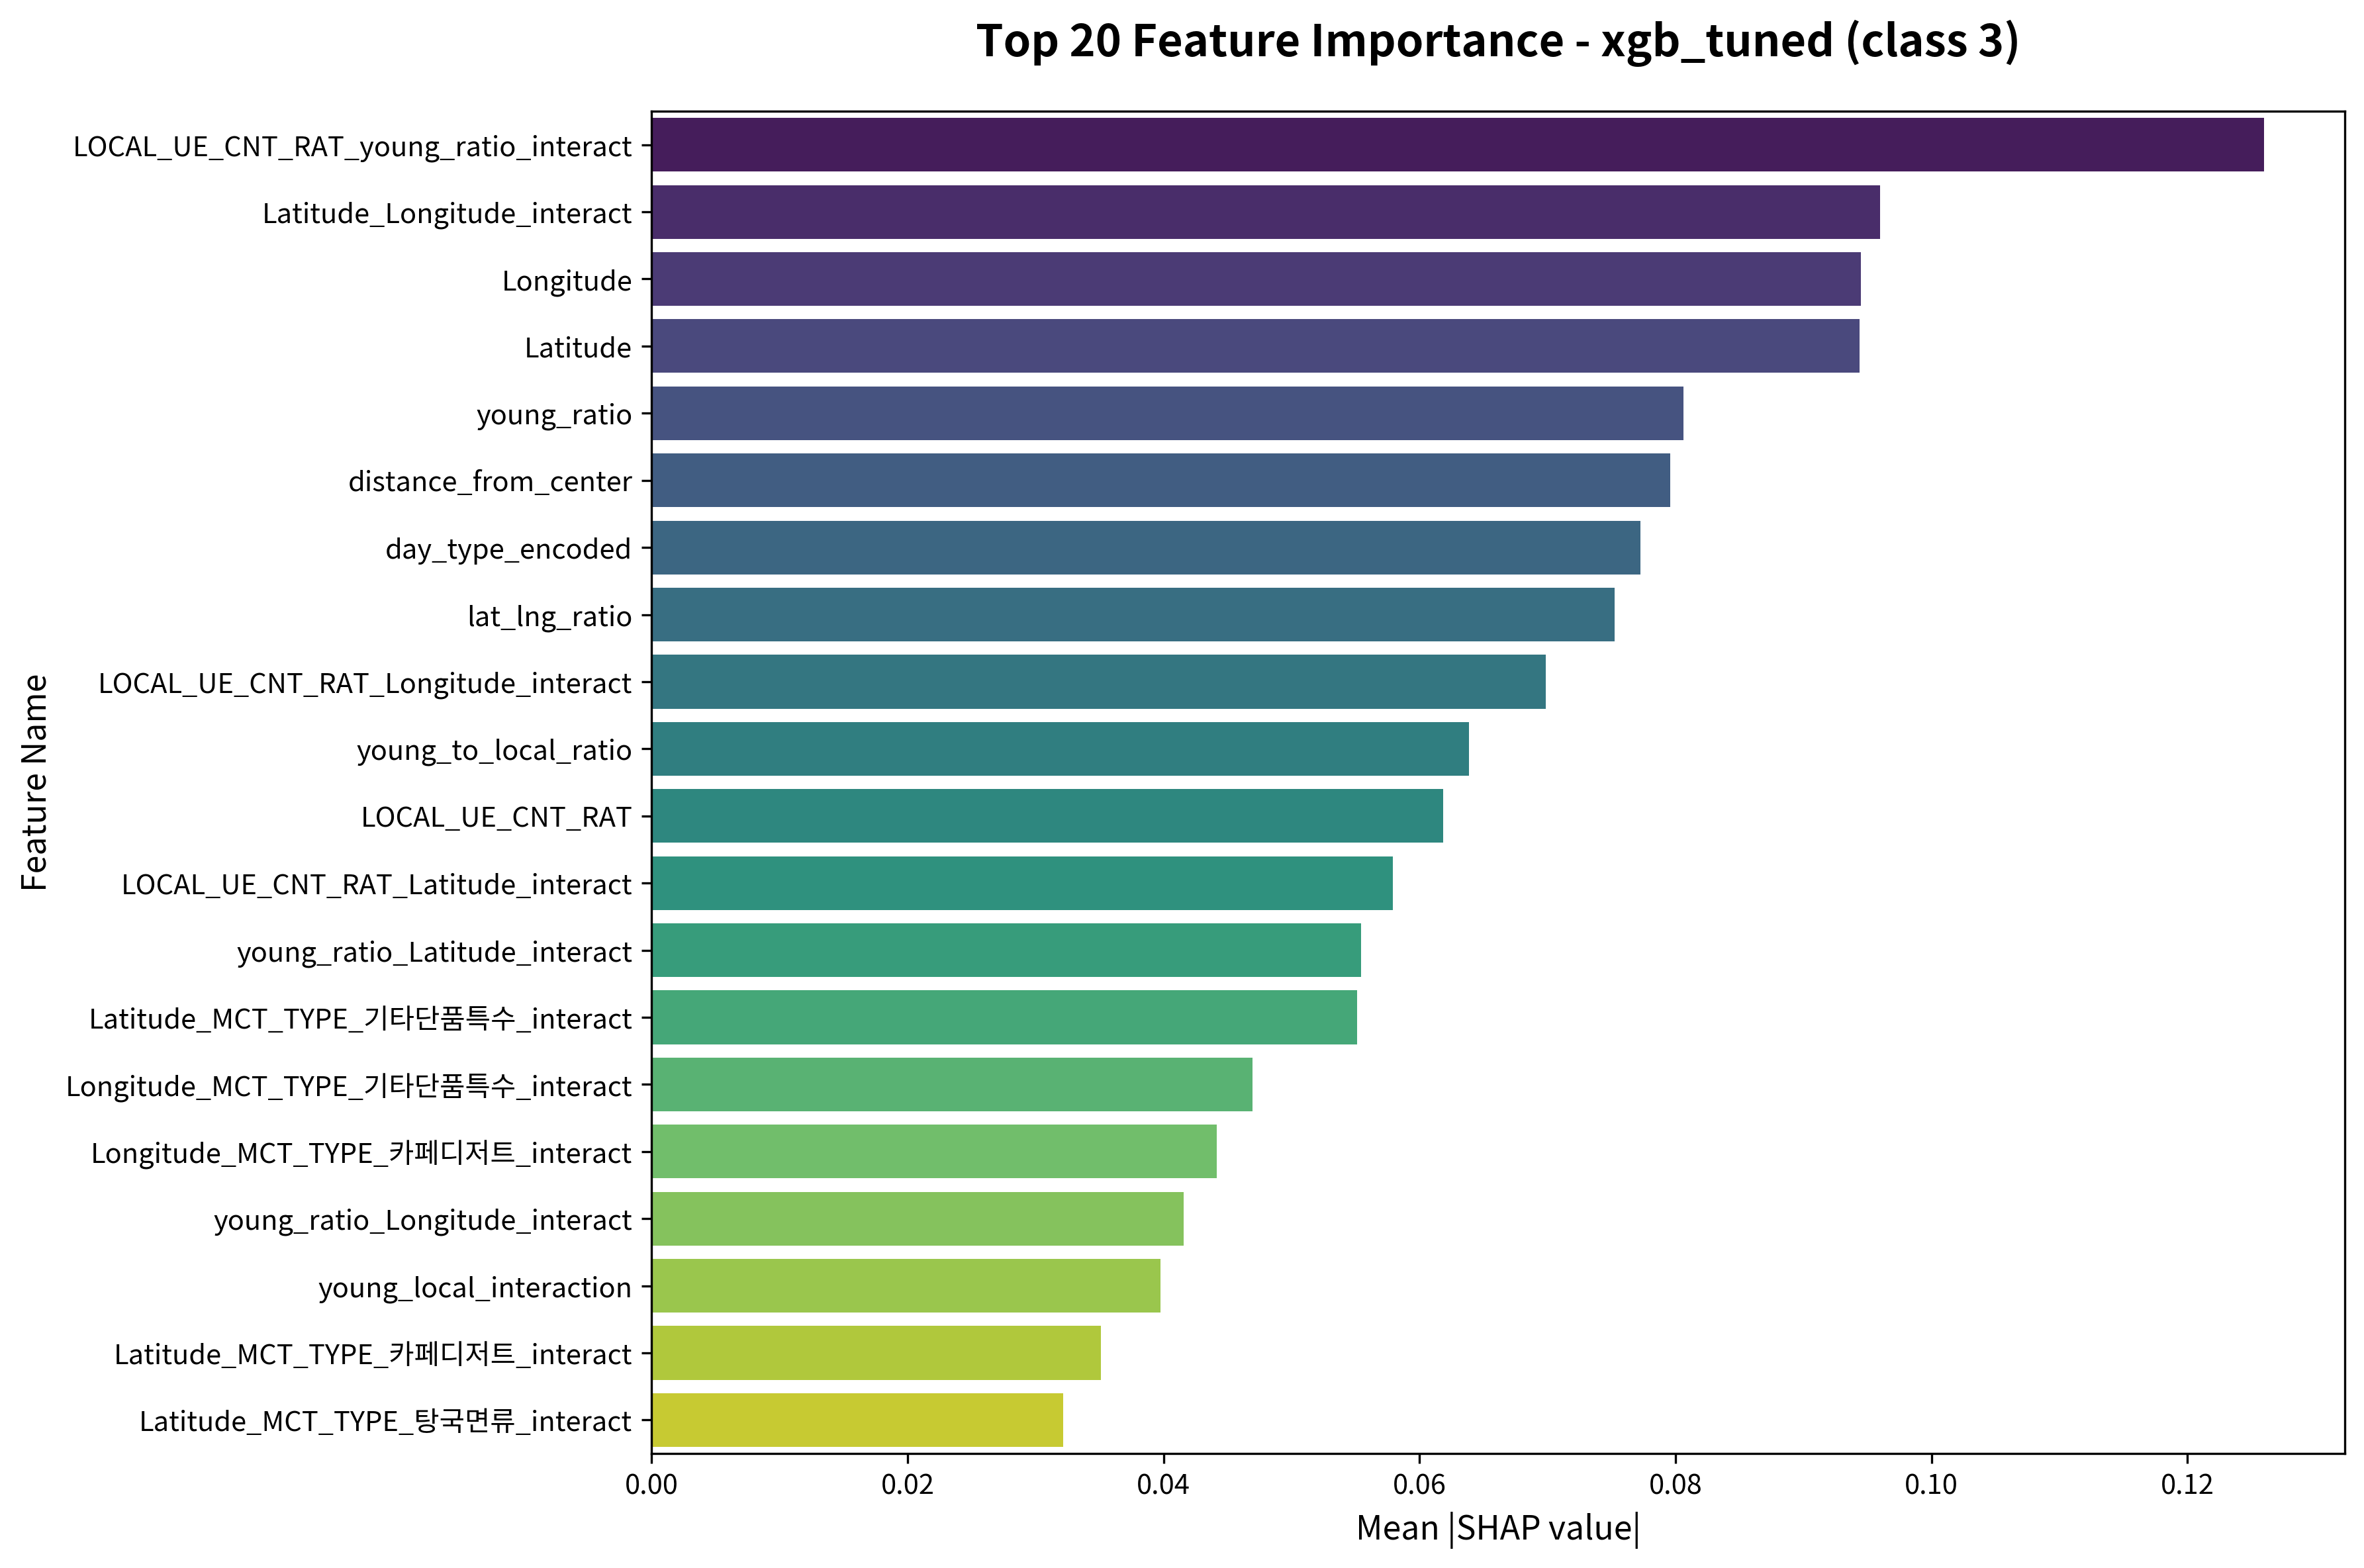

The table this chart was drawn from, first rows:
feature, importance
LOCAL_UE_CNT_RAT_young_ratio_interact, 0.126
Latitude_Longitude_interact, 0.09597
Longitude, 0.09447
Latitude, 0.09438
young_ratio, 0.08064
distance_from_center, 0.0796
day_type_encoded, 0.07725
lat_lng_ratio, 0.07523
LOCAL_UE_CNT_RAT_Longitude_interact, 0.06988
young_to_local_ratio, 0.06388
LOCAL_UE_CNT_RAT, 0.06187
LOCAL_UE_CNT_RAT_Latitude_interact, 0.05792
young_ratio_Latitude_interact, 0.05545
Latitude_MCT_TYPE_기타단품특수_interact, 0.05514
Longitude_MCT_TYPE_기타단품특수_interact, 0.04695
Longitude_MCT_TYPE_카페디저트_interact, 0.04415
young_ratio_Longitude_interact, 0.04157
young_local_interaction, 0.03977
Latitude_MCT_TYPE_카페디저트_interact, 0.03509
Latitude_MCT_TYPE_탕국면류_interact, 0.03213
Latitude_MCT_TYPE_일식_interact, 0.02884
Longitude_MCT_TYPE_한식_interact, 0.02799
Latitude_MCT_TYPE_한식_interact, 0.02752
time_type_야간_MCT_TYPE_기타단품특수_interact, 0.02414
Longitude_MCT_TYPE_육류구이고기_interact, 0.02322
Latitude_MCT_TYPE_양식_interact, 0.02053
time_type_오후_MCT_TYPE_기타단품특수_interact, 0.02043
Latitude_MCT_TYPE_육류구이고기_interact, 0.01908
Longitude_MCT_TYPE_양식_interact, 0.0177
time_type_오후, 0.01333
time_type_오후_MCT_TYPE_탕찌개_interact, 0.01316
Longitude_MCT_TYPE_주점술집_interact, 0.01167
MCT_TYPE_일식, 0.01165
Latitude_MCT_TYPE_주점술집_interact, 0.01162
time_type_주간, 0.01137
time_type_야간, 0.01112
time_type_주간_MCT_TYPE_기타단품특수_interact, 0.01107
gender_target_male_MCT_TYPE_육류구이고기_inter…, 0.01081
gender_specialization, 0.0094
young_ratio_mid, 0.009051
Latitude_MCT_TYPE_탕찌개_interact, 0.009015
Longitude_MCT_TYPE_분식간편식_interact, 0.00839
gender_target_male, 0.007738
Longitude_MCT_TYPE_중식_interact, 0.007627
gender_target_male_MCT_TYPE_한식_interact, 0.007353
LOCAL_UE_CNT_RAT_mid, 0.007293
Longitude_MCT_TYPE_탕국면류_interact, 0.007233
Longitude_MCT_TYPE_탕찌개_interact, 0.007078
time_gender_food_interact, 0.006942
time_type_주간_MCT_TYPE_카페디저트_interact, 0.00606
time_type_주간_MCT_TYPE_해산물_interact, 0.005859
time_type_야간_MCT_TYPE_육류구이고기_interact, 0.005735
time_type_오후_MCT_TYPE_해산물_interact, 0.005248
Latitude_MCT_TYPE_분식간편식_interact, 0.005138
time_type_오후_MCT_TYPE_육류구이고기_interact, 0.005137
time_type_주간_MCT_TYPE_중식_interact, 0.005066
MCT_TYPE_카페디저트, 0.00447
time_type_오후_MCT_TYPE_한식_interact, 0.004315
Longitude_MCT_TYPE_해산물_interact, 0.004273
time_type_주간_MCT_TYPE_한식_interact, 0.004152
... 118 more rows
